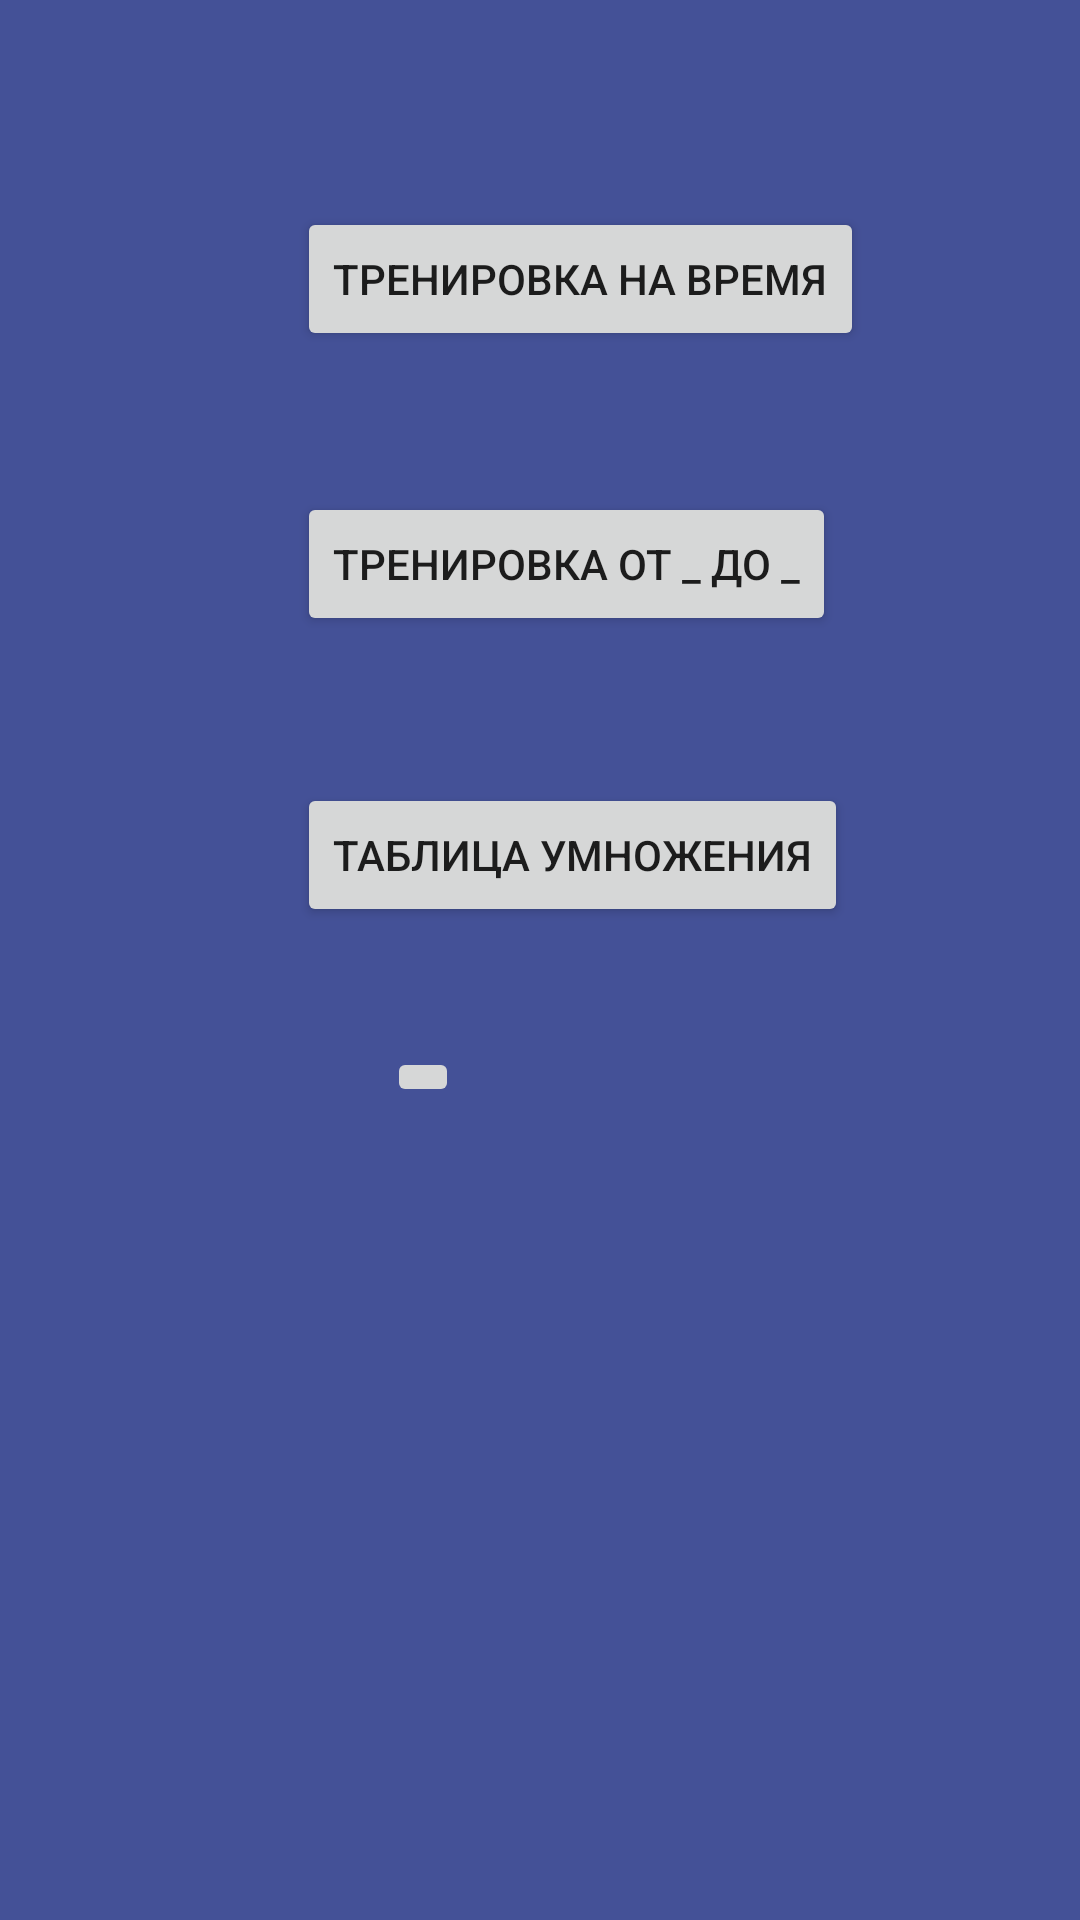

Write the Android layout XML for this screen, with the resource values it uses.
<!-- AndroidManifest.xml: application theme Theme.SimpleGame -->
<!-- res/layout/activity_2.xml -->
<?xml version="1.0" encoding="utf-8"?>
<androidx.constraintlayout.widget.ConstraintLayout xmlns:android="http://schemas.android.com/apk/res/android"
    xmlns:app="http://schemas.android.com/apk/res-auto"
    xmlns:tools="http://schemas.android.com/tools"
    android:layout_width="match_parent"
    android:layout_height="match_parent"
    android:background="@color/blue"
    tools:context=".Activity2">


    <Button
        android:id="@+id/buttonTimeTraining"
        android:layout_width="wrap_content"
        android:layout_height="wrap_content"
        android:layout_marginStart="99dp"
        android:layout_marginTop="69dp"
        android:text="Тренировка на время"
        app:layout_constraintStart_toStartOf="parent"
        app:layout_constraintTop_toTopOf="parent" />

    <Button
        android:id="@+id/buttonOtDo"
        android:layout_width="wrap_content"
        android:layout_height="wrap_content"
        android:layout_marginStart="99dp"
        android:layout_marginTop="164dp"
        android:text="Тренировка от _ до _"
        app:layout_constraintStart_toStartOf="parent"
        app:layout_constraintTop_toTopOf="parent" />

    <Button
        android:id="@+id/buttonTable"
        android:layout_width="wrap_content"
        android:layout_height="wrap_content"
        android:layout_marginStart="99dp"
        android:layout_marginTop="261dp"
        android:text="Таблица Умножения"
        app:layout_constraintStart_toStartOf="parent"
        app:layout_constraintTop_toTopOf="parent" />

    <ImageButton
        android:id="@+id/imageButton"
        android:layout_width="wrap_content"
        android:layout_height="wrap_content"
        android:layout_marginStart="129dp"
        android:layout_marginTop="349dp"
        app:layout_constraintStart_toStartOf="parent"
        app:layout_constraintTop_toTopOf="parent"
        tools:srcCompat="@tools:sample/avatars" />
</androidx.constraintlayout.widget.ConstraintLayout>
<!-- resources referenced by this layout -->
<resources>
  <color name="blue">#445197</color>
  <style name="Theme.SimpleGame" parent="Theme.MaterialComponents.DayNight.DarkActionBar">
          
          <item name="colorPrimary">@color/purple_500</item>
          <item name="colorPrimaryVariant">@color/purple_700</item>
          <item name="colorOnPrimary">@color/white</item>
          
          <item name="colorSecondary">@color/teal_200</item>
          <item name="colorSecondaryVariant">@color/teal_700</item>
          <item name="colorOnSecondary">@color/black</item>
          
          <item name="android:statusBarColor" tools:targetApi="l">?attr/colorPrimaryVariant</item>
          
      </style>
  <color name="purple_500">#FF6200EE</color>
  <color name="purple_700">#FF3700B3</color>
  <color name="white">#FFFFFF</color>
  <color name="teal_200">#FF03DAC5</color>
  <color name="teal_700">#FF018786</color>
  <color name="black">#FF000000</color>
</resources>
